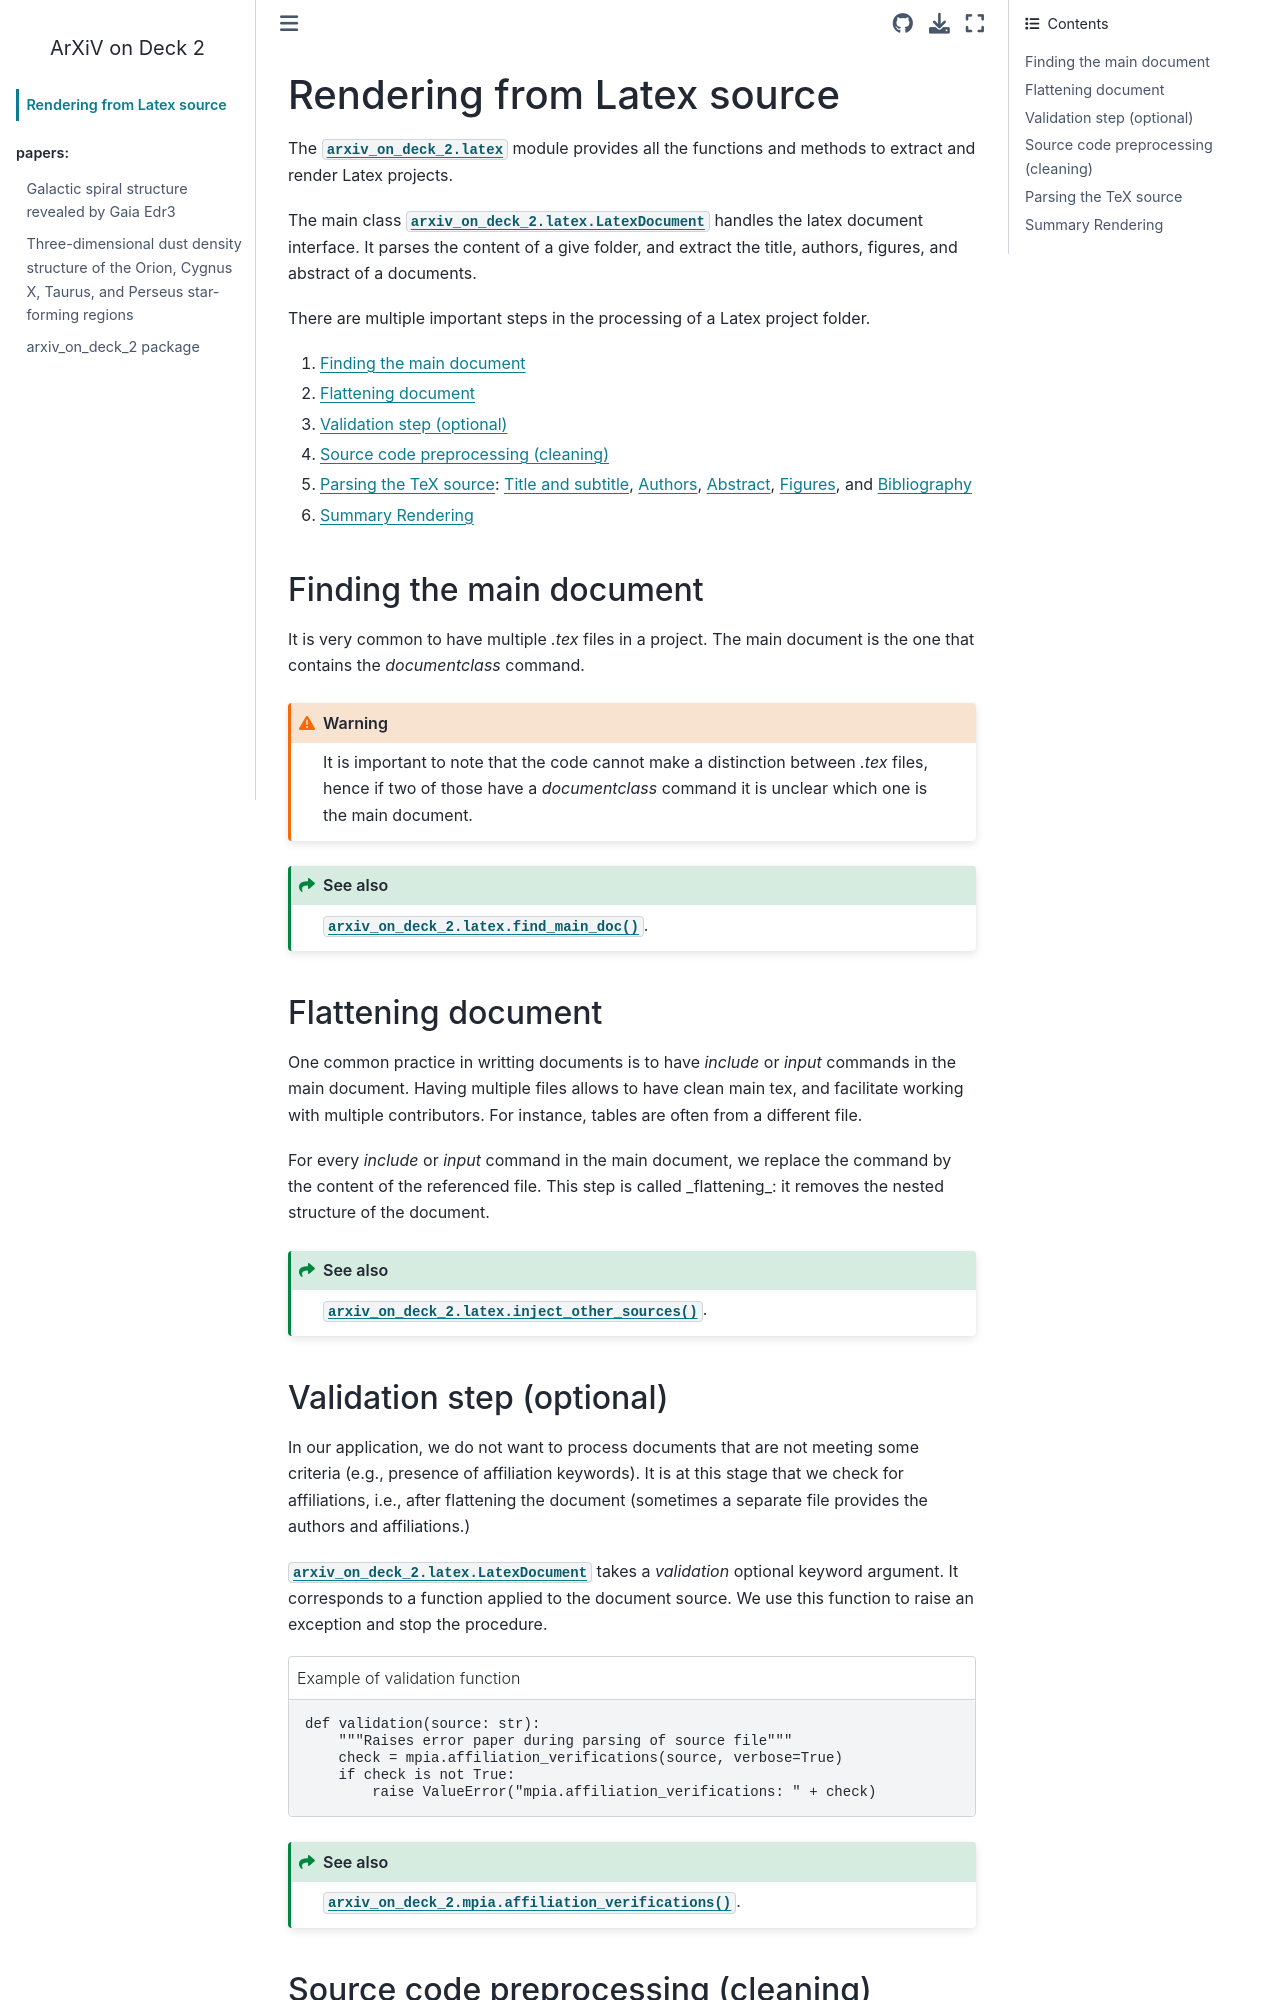

repository: mfouesneau/arxiv_on_deck_2 · page: fromlatex.html · generator: sphinx

Rendering from Latex source
===========================


The :mod:`arxiv_on_deck_2.latex` module provides all the functions and methods to extract and render Latex projects.

The main class :class:`arxiv_on_deck_2.latex.LatexDocument` handles the latex document interface. It parses the content of a give folder, and extract the title, authors, figures, and abstract of a documents.

There are multiple important steps in the processing of a Latex project folder.

1. :ref:`main_doc`
2. :ref:`inject_subdocs`
3. :ref:`validation`
4. :ref:`cleaning_source`
5. :ref:`parsing`: :ref:`parsing_title`, :ref:`parsing_authors`, :ref:`parsing_abstract`,  :ref:`parsing_figures`, and :ref:`parsing_bib`
6. :ref:`rendering`


.. _main_doc:

Finding the main document
-------------------------

It is very common to have multiple `.tex` files in a project. The main document is
the one that contains the `documentclass` command.

.. warning::

    It is important to note that the code cannot make a distinction between `.tex` files, hence if two of those have a `documentclass` command it is unclear which one is the main document.

.. seealso::

    :func:`arxiv_on_deck_2.latex.find_main_doc`.


.. _inject_subdocs:

Flattening document
-------------------

One common practice in writting documents is to have `include` or `input` commands in the main document. Having multiple files allows to have clean main tex, and facilitate working with multiple contributors. For instance, tables are often from a different file.

For every `include` or `input` command in the main document, we replace the command by the content of the referenced file. This step is called _flattening_: it removes the nested structure of the document.

.. seealso::

    :func:`arxiv_on_deck_2.latex.inject_other_sources`.


.. _validation:

Validation step (optional)
--------------------------

In our application, we do not want to process documents that are not meeting some criteria (e.g., presence of affiliation keywords). It is at this stage that we check for affiliations, i.e., after flattening the document (sometimes a separate file provides the authors and affiliations.)

:class:`arxiv_on_deck_2.latex.LatexDocument` takes a `validation` optional keyword argument. It corresponds to a function applied to the document source. We use this function to raise an exception and stop the procedure.

.. code-block:: python
    :caption: Example of validation function

    def validation(source: str):
        """Raises error paper during parsing of source file"""
        check = mpia.affiliation_verifications(source, verbose=True)
        if check is not True:
            raise ValueError("mpia.affiliation_verifications: " + check)


.. seealso::

    :func:`arxiv_on_deck_2.mpia.affiliation_verifications`.


.. _cleaning_source:
